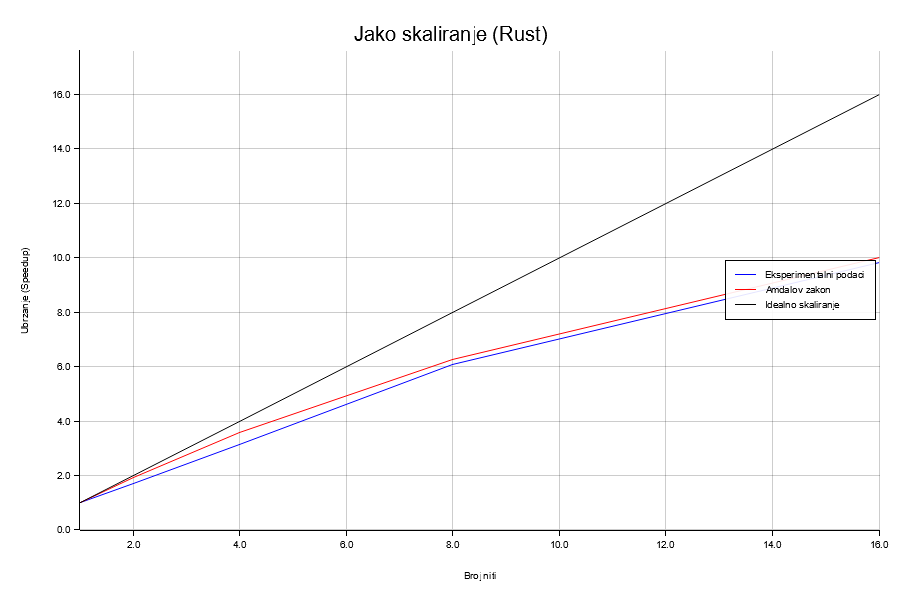

Data behind this chart, as committed beside it:
nproc, mean_time, std_dev, speedup, amdahl, ideal
1, 1.764, 0.2420, 1, 1, 1
2, 1.039, 0.0916, 1.697, 1.923, 2
4, 0.5633, 0.0103, 3.131, 3.571, 4
8, 0.2905, 0.0028, 6.07, 6.25, 8
16, 0.1796, 0.0035, 9.82, 10, 16
